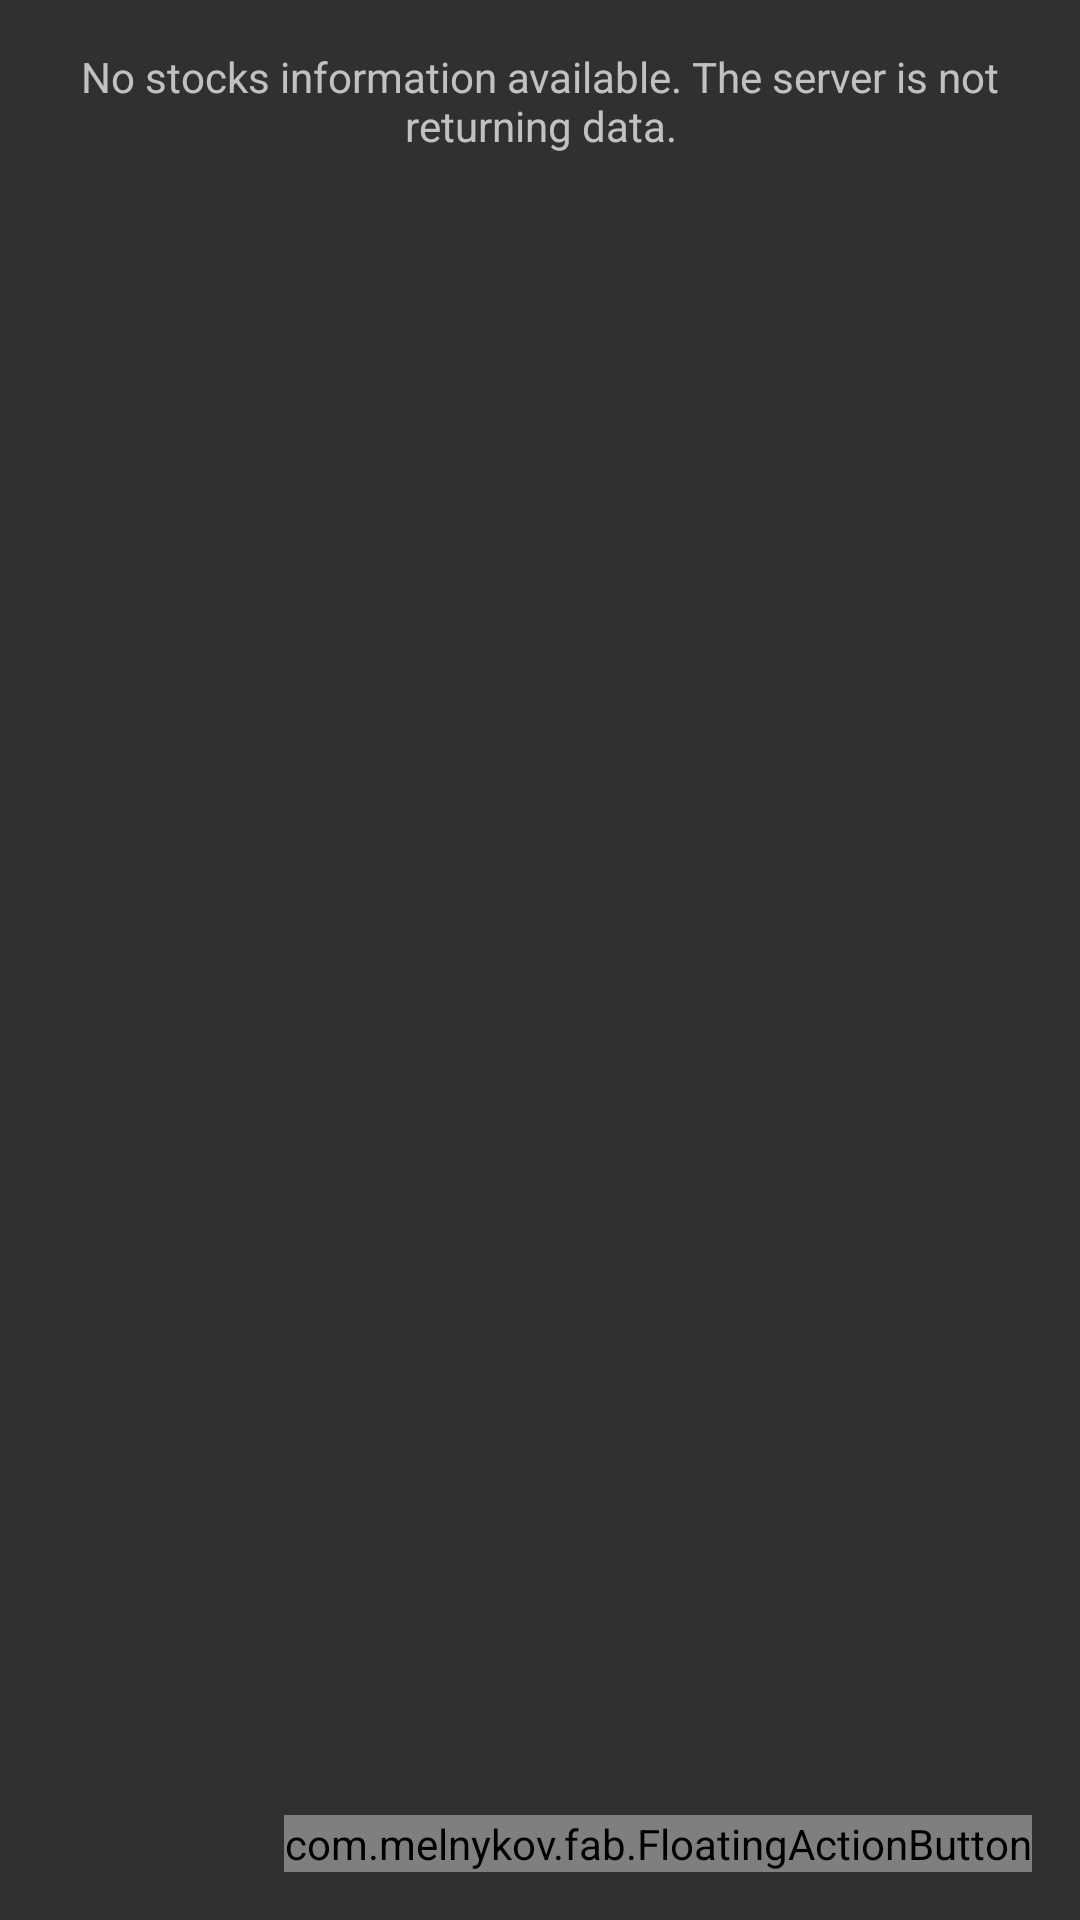

The Android layout XML behind this screen, and the referenced resources:
<!-- AndroidManifest.xml: application theme AppTheme -->
<!-- res/layout/activity_my_stocks.xml -->
<FrameLayout
    xmlns:android="http://schemas.android.com/apk/res/android"
    xmlns:fab="http://schemas.android.com/tools"
    android:layout_width="match_parent"
    android:layout_height="match_parent"
    >

  <android.support.v7.widget.RecyclerView
      android:id="@+id/recycler_view"
      android:layout_width="match_parent"
      android:layout_height="match_parent"
      />

    
    <TextView
        android:layout_width="match_parent"
        android:layout_height="match_parent"
        android:id="@+id/recyclerview_stocks_empty"
        android:gravity="center_horizontal"
        android:paddingBottom="@dimen/activity_vertical_margin"
        android:paddingEnd="@dimen/activity_horizontal_margin"
        android:paddingLeft="@dimen/activity_horizontal_margin"
        android:paddingRight="@dimen/activity_horizontal_margin"
        android:paddingStart="@dimen/activity_horizontal_margin"
        android:paddingTop="@dimen/activity_vertical_margin"
        android:text="@string/empty_stock_list" />


  <com.melnykov.fab.FloatingActionButton
      android:id="@+id/fab"
      android:layout_width="wrap_content"
      android:layout_height="wrap_content"
      android:layout_gravity="bottom|right"
      android:layout_margin="16dp"
      android:src="@drawable/ic_add_white_24dp"
      fab:fab_colorNormal="@color/material_blue_500"
      fab:fab_colorPressed="@color/material_blue_600"
      fab:fab_colorRipple="@color/ripple"
      fab:fab_shadow="true"
      fab:fab_type="normal"
      fab:layout_anchor="recycler_view"
      fab:layout_anchorGravity="bottom | end"
      />
</FrameLayout>
<!-- resources referenced by this layout -->
<resources>
  <color name="material_blue_500">#2196F3</color>
  <dimen name="activity_horizontal_margin">16dp</dimen>
  <dimen name="activity_vertical_margin">16dp</dimen>
  <string name="empty_stock_list">No stocks information available. The server is not returning data.</string>
  <style name="AppTheme" parent="Theme.AppCompat">
          <item name="colorPrimary">@color/material_blue_500</item>
          <item name="colorPrimaryDark">@color/material_blue_700</item>
          
      </style>
  <color name="material_blue_700">#1976D2</color>
</resources>
